2-way image classification set "demo_training_dataset" from GitHub (leroymocian27-ux/Vision-Module); label vocabulary: fall, no fall.

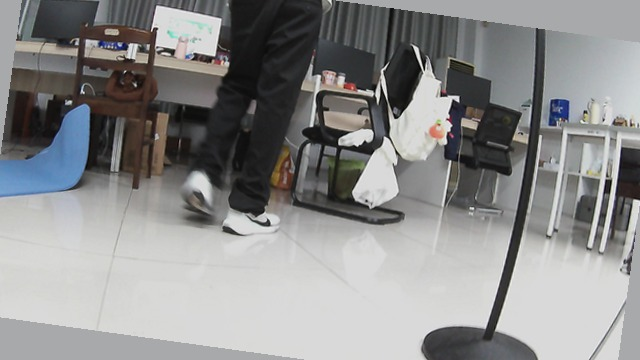
Label: no fall

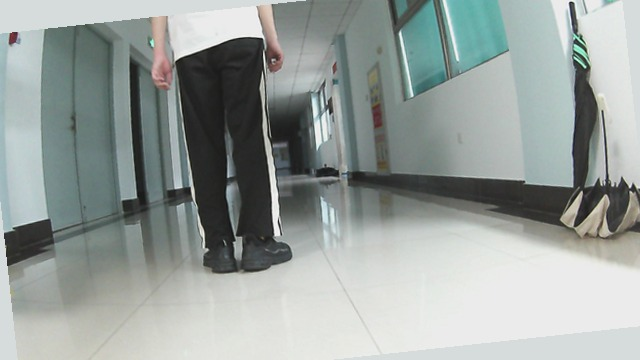
Label: no fall

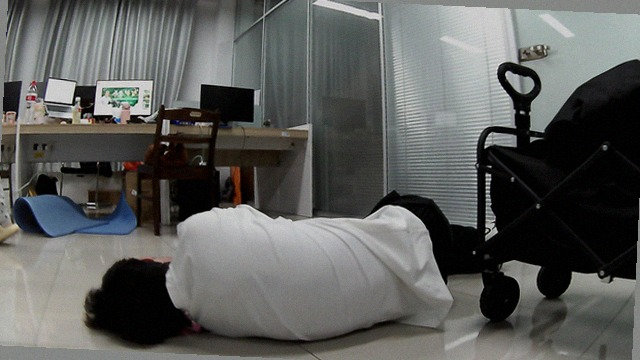
Label: fall

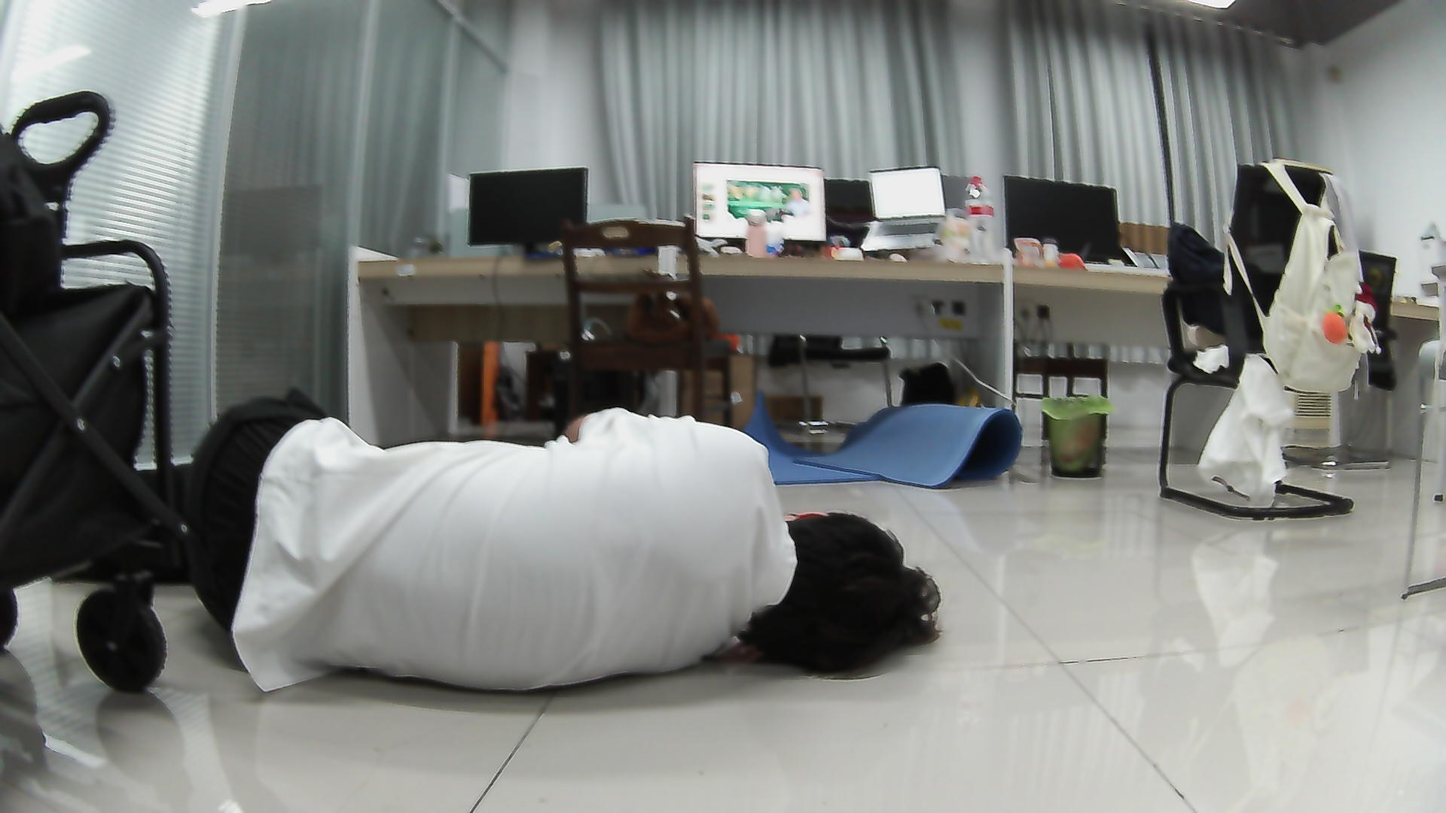
Label: fall

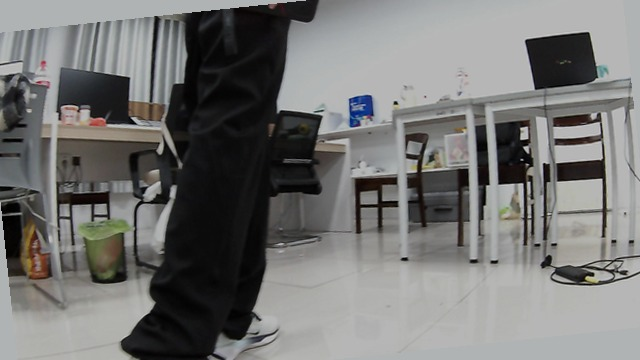
Label: no fall

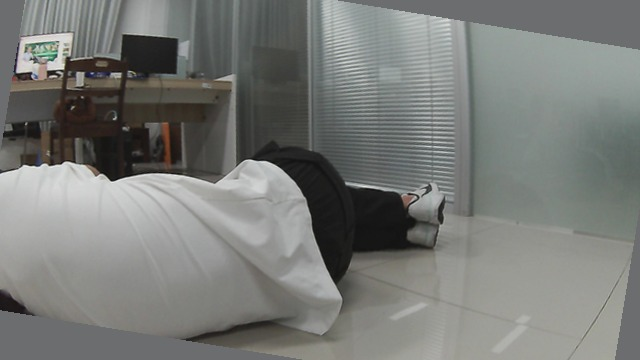
Label: fall
